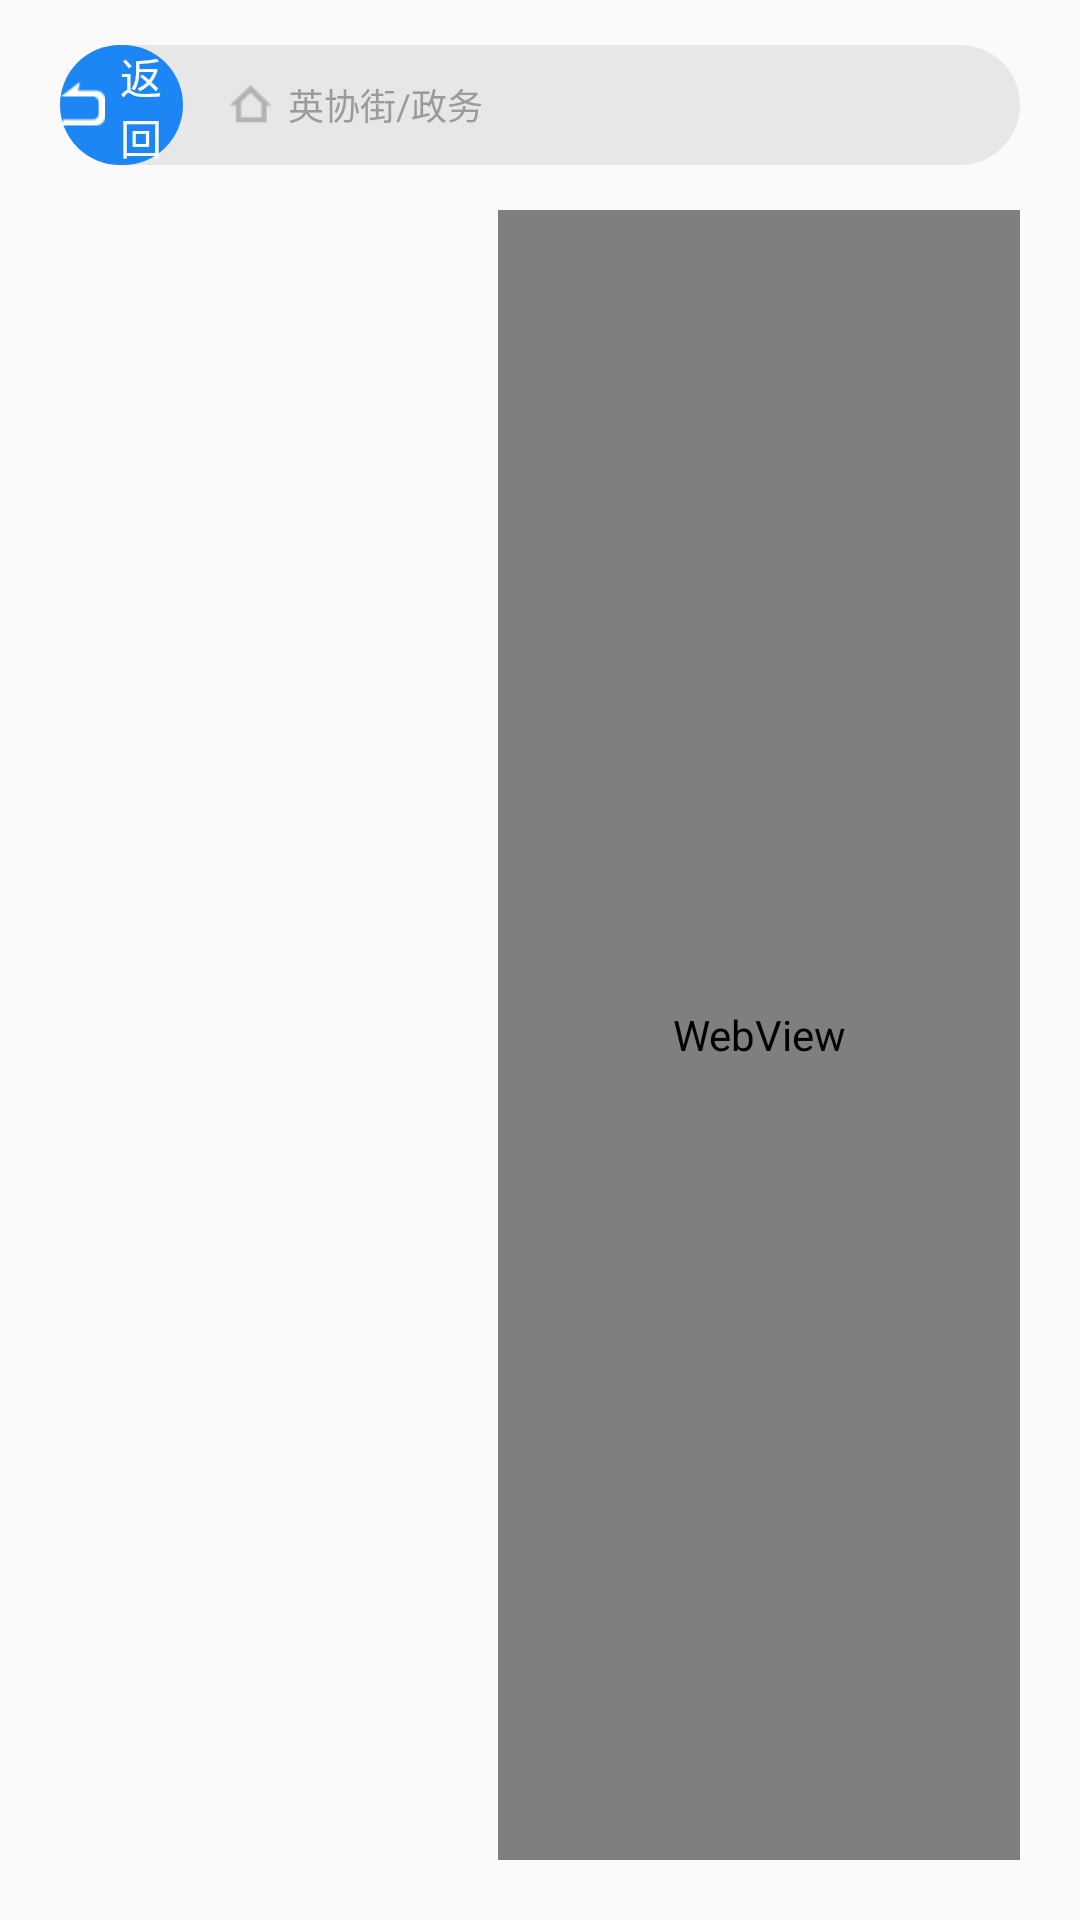

Android layout source for this screen:
<!-- AndroidManifest.xml: application theme AppTheme -->
<!-- res/layout/activity_web_info.xml -->
<?xml version="1.0" encoding="utf-8"?>
<LinearLayout xmlns:android="http://schemas.android.com/apk/res/android"
    android:layout_width="match_parent"
    android:layout_height="match_parent"
    android:orientation="vertical">

    <include layout="@layout/inclue_web_title" />

    <LinearLayout
        android:layout_width="match_parent"
        android:layout_height="match_parent"
        android:paddingLeft="20dp"
        android:paddingRight="20dp"
        android:paddingBottom="20dp">

        <LinearLayout
            android:layout_width="0dp"
            android:layout_height="match_parent"
            android:layout_weight="1">
        <androidx.recyclerview.widget.RecyclerView
            android:id="@+id/web_recycle"
            android:layout_width="match_parent"
            android:layout_height="match_parent"/>

        </LinearLayout>

        <View
            android:layout_width="30dp"
            android:layout_height="match_parent" />

        <LinearLayout
            android:layout_width="0dp"
            android:layout_height="match_parent"
            android:layout_weight="1.5">
            <WebView
                android:id="@+id/webViewInfo"
                android:layout_width="match_parent"
                android:layout_height="match_parent"/>

        </LinearLayout>


    </LinearLayout>

</LinearLayout>
<!-- res/layout/inclue_web_title.xml (included above) -->
<?xml version="1.0" encoding="utf-8"?>
<LinearLayout xmlns:android="http://schemas.android.com/apk/res/android"
    android:layout_width="match_parent"
    android:layout_height="40dp"
    android:layout_marginLeft="20dp"
    android:layout_marginTop="15dp"
    android:layout_marginRight="20dp"
    android:layout_marginBottom="15dp"
    android:background="@drawable/shape_bg_web_title">


    <LinearLayout
        android:id="@+id/llBack"
        android:gravity="center"
        android:background="@drawable/shape_bg_web_back"
        android:layout_width="0dp"
        android:layout_weight="1.5"
        android:layout_height="match_parent">
        <ImageView
            android:src="@mipmap/icon_back_to_index"
            android:layout_width="15dp"
            android:layout_height="15dp"
            android:layout_marginRight="5dp"/>
        <TextView
            android:textSize="14sp"
            android:textColor="@color/white"
            android:text="返回"
            android:layout_width="wrap_content"
            android:layout_height="wrap_content"/>

    </LinearLayout>
    <LinearLayout
        android:layout_marginLeft="15dp"
        android:gravity="center_vertical"
        android:layout_width="wrap_content"
        android:layout_height="match_parent">
        <ImageView
            android:layout_marginRight="5dp"
            android:src="@mipmap/icon_crumb_home"
            android:layout_width="15dp"
            android:layout_height="15dp"/>
        <TextView
            android:id="@+id/tvPath"
            android:textColor="@color/tvHintColor"
            android:textSize="12sp"
            android:text="英协街/政务"
            android:layout_width="wrap_content"
            android:layout_height="wrap_content"/>
    </LinearLayout>

    <View
        android:layout_weight="6.5"
        android:layout_width="0dp"
        android:layout_height="0dp"/>
</LinearLayout>
<!-- resources referenced by this layout -->
<resources>
  <color name="tvHintColor">#9B9B9B</color>
  <color name="white">#ffffff</color>
  <!-- drawable shape_bg_web_back (drawable) -->
  <?xml version="1.0" encoding="utf-8"?>
  <shape xmlns:android="http://schemas.android.com/apk/res/android">
  
      <corners android:radius="20dp"/>
      <solid android:color="@color/title_blue"/>
  </shape>
  <!-- drawable shape_bg_web_title (drawable) -->
  <?xml version="1.0" encoding="utf-8"?>
  <shape xmlns:android="http://schemas.android.com/apk/res/android">
  
      <corners android:radius="30dp"/>
      <solid android:color="@color/lineColor"/>
  </shape>
  <!-- mipmap icon_back_to_index: png bitmap (mipmap-xxhdpi, 1209 bytes) -->
  <!-- mipmap icon_crumb_home: png bitmap (mipmap-xxhdpi, 1319 bytes) -->
  <style name="AppTheme" parent="Theme.AppCompat.Light.DarkActionBar">
          
          <item name="colorPrimary">@color/colorPrimary</item>
          <item name="colorPrimaryDark">@color/colorPrimaryDark</item>
          <item name="colorAccent">@color/colorAccent</item>
      </style>
  <color name="title_blue">#1C87F4</color>
  <color name="lineColor">#E7E7E7</color>
  <color name="colorPrimary">#6200EE</color>
  <color name="colorPrimaryDark">#3700B3</color>
  <color name="colorAccent">#03DAC5</color>
</resources>
